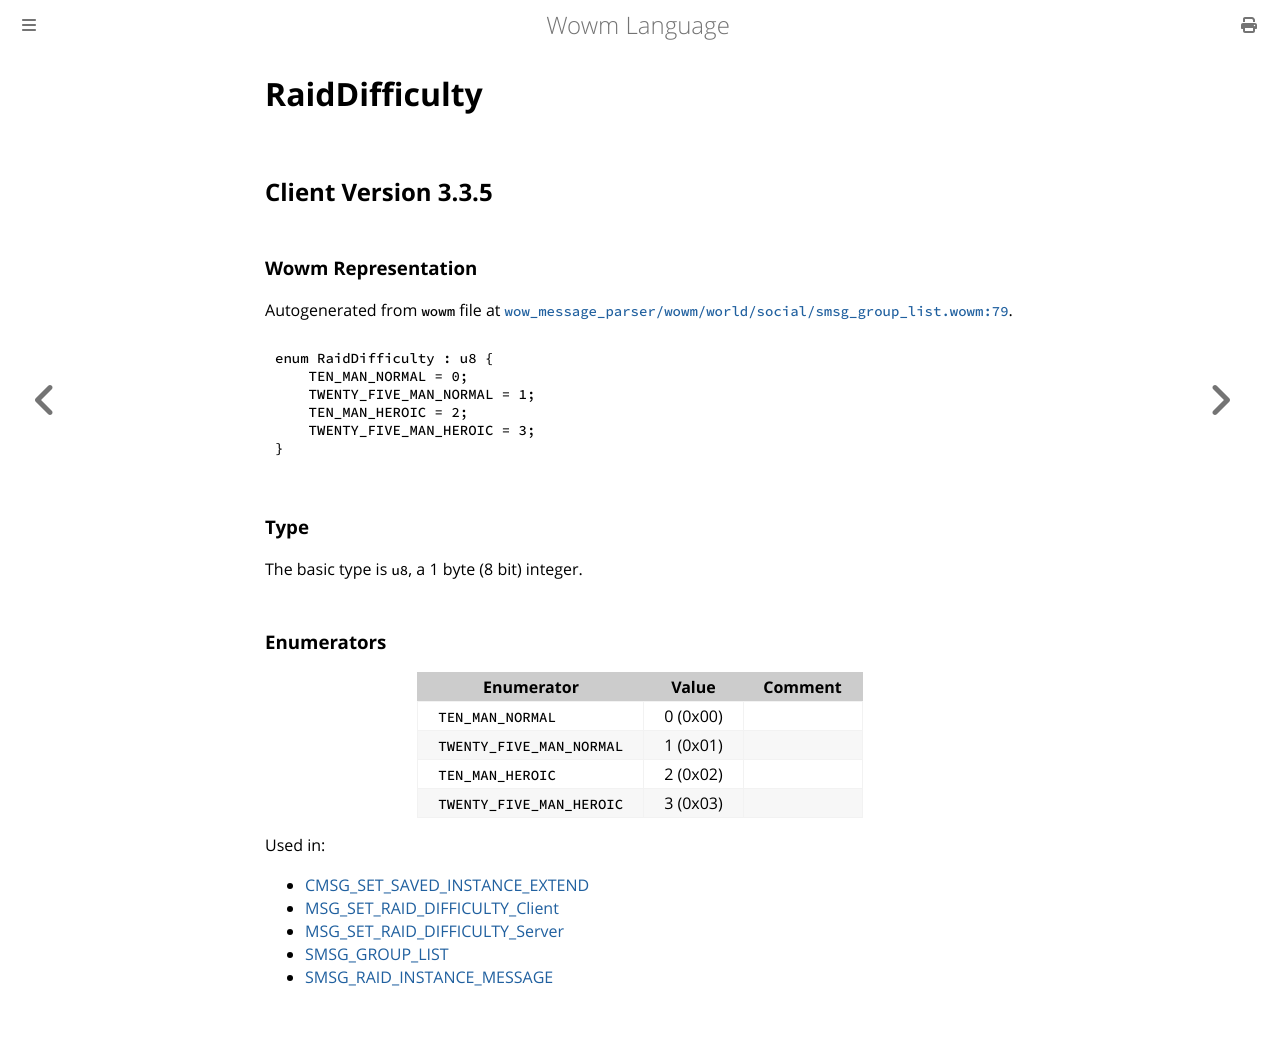

repository: gtker/wow_messages · page: docs/raiddifficulty.html · generator: mdbook

# RaidDifficulty

## Client Version 3.3.5

### Wowm Representation

Autogenerated from `wowm` file at [`wow_message_parser/wowm/world/social/smsg_group_list.wowm:79`](https://github.com/gtker/wow_messages/tree/main/wow_message_parser/wowm/world/social/smsg_group_list.wowm#L79).

```rust,ignore
enum RaidDifficulty : u8 {
    TEN_MAN_NORMAL = 0;
    TWENTY_FIVE_MAN_NORMAL = 1;
    TEN_MAN_HEROIC = 2;
    TWENTY_FIVE_MAN_HEROIC = 3;
}
```
### Type
The basic type is `u8`, a 1 byte (8 bit) integer.
### Enumerators
| Enumerator | Value  | Comment |
| --------- | -------- | ------- |
| `TEN_MAN_NORMAL` | 0 (0x00) |  |
| `TWENTY_FIVE_MAN_NORMAL` | 1 (0x01) |  |
| `TEN_MAN_HEROIC` | 2 (0x02) |  |
| `TWENTY_FIVE_MAN_HEROIC` | 3 (0x03) |  |

Used in:
* [CMSG_SET_SAVED_INSTANCE_EXTEND](cmsg_set_saved_instance_extend.md)
* [MSG_SET_RAID_DIFFICULTY_Client](msg_set_raid_difficulty_client.md)
* [MSG_SET_RAID_DIFFICULTY_Server](msg_set_raid_difficulty_server.md)
* [SMSG_GROUP_LIST](smsg_group_list.md)
* [SMSG_RAID_INSTANCE_MESSAGE](smsg_raid_instance_message.md)
